Labelled photos from "new-dataset", an image-classification folder in renyuan-fei/CV. The possible labels are: paper, rock, scissors.

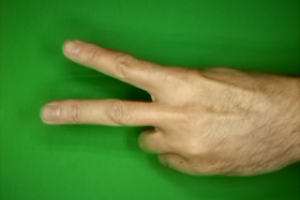
Label: scissors

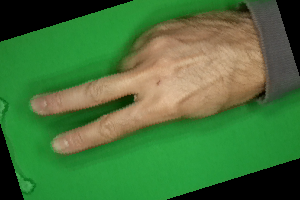
Label: scissors

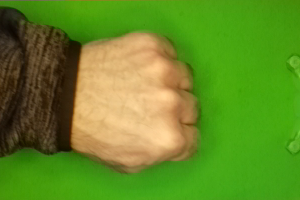
Label: rock

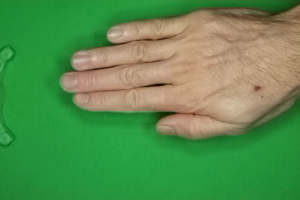
Label: paper

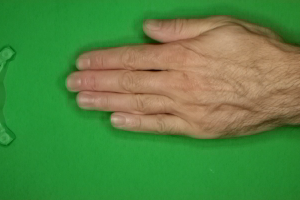
Label: paper

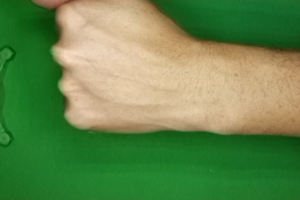
Label: rock
